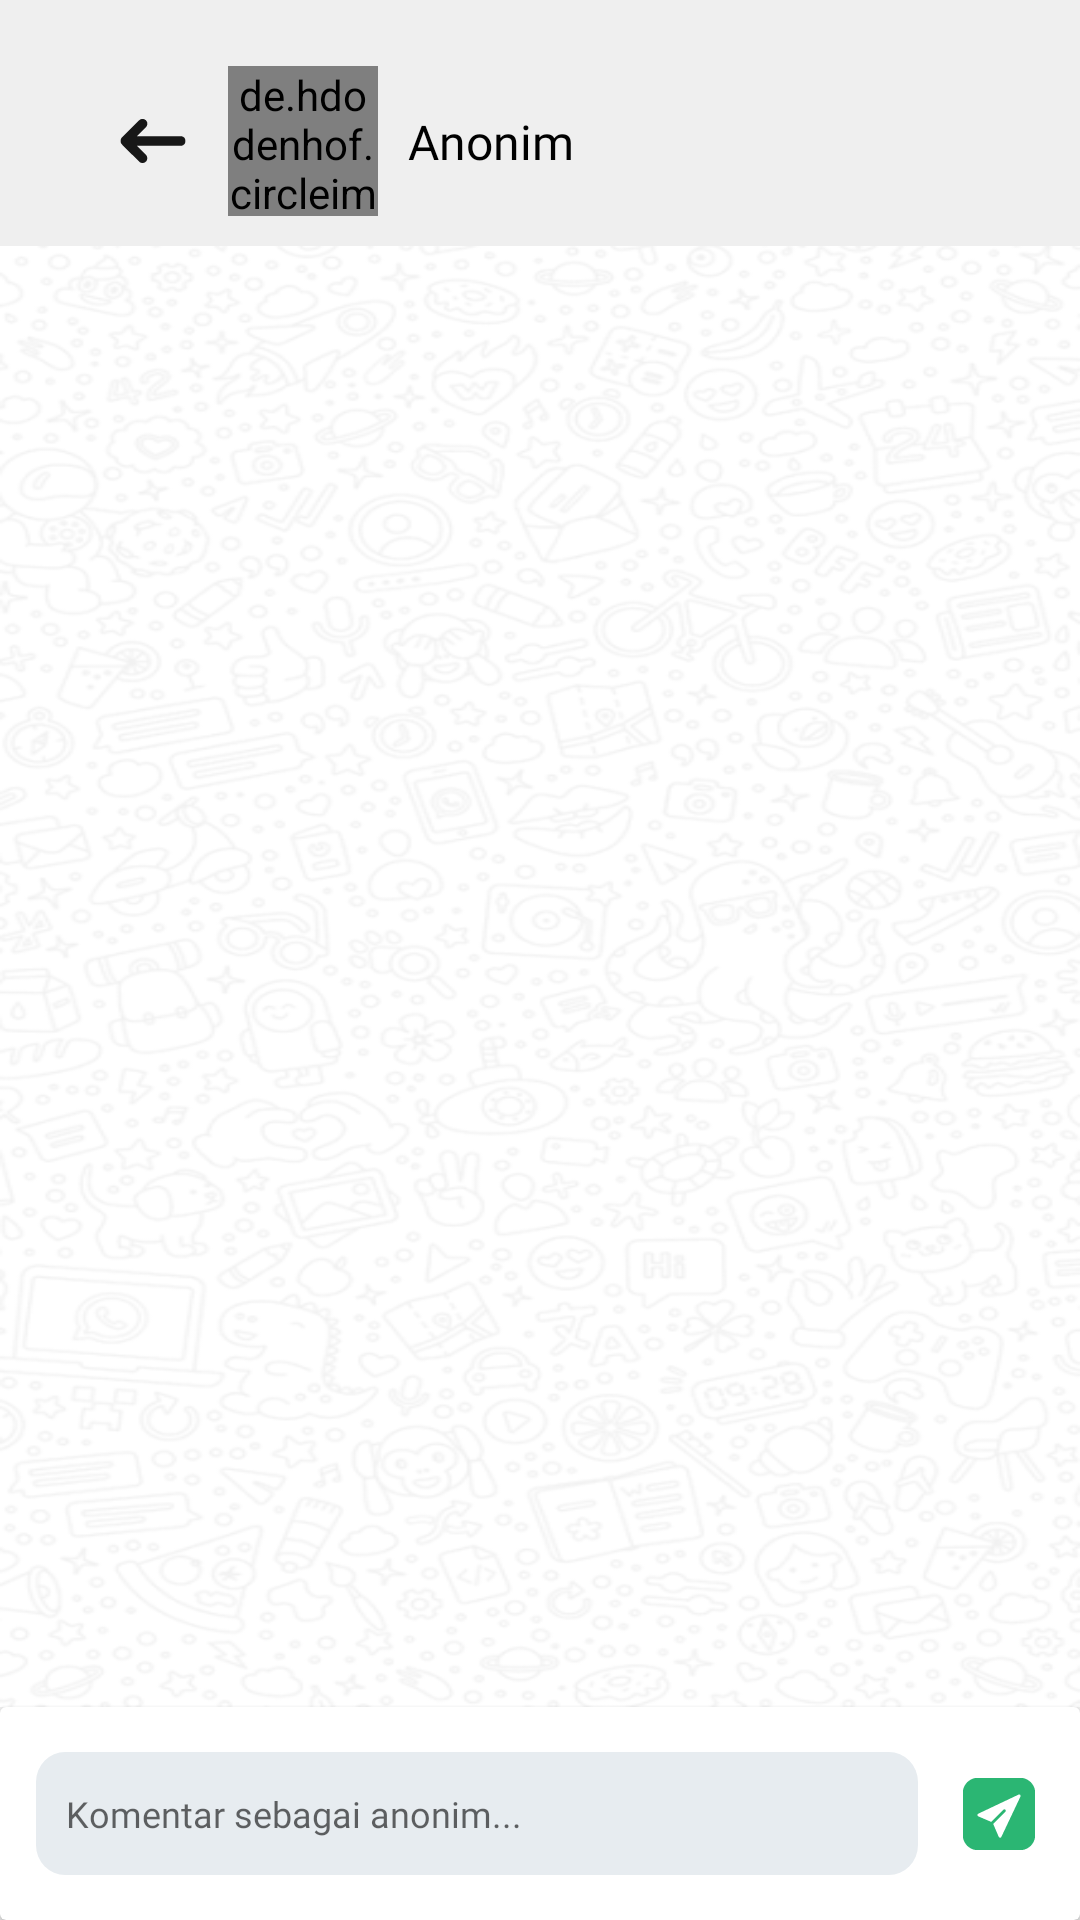

Here is an Android app screen rendered from its layout file. Give the layout XML and the strings, colors and styles it references.
<!-- AndroidManifest.xml: application theme Theme.Temara -->
<!-- res/layout/chat_activity.xml -->
<?xml version="1.0" encoding="utf-8"?>
<androidx.constraintlayout.widget.ConstraintLayout xmlns:android="http://schemas.android.com/apk/res/android"
    xmlns:tools="http://schemas.android.com/tools"
    xmlns:app="http://schemas.android.com/apk/res-auto"
    android:background="@color/white_20"
    android:layout_width="match_parent"
    android:layout_height="match_parent">
    
    <ImageView
        android:id="@+id/btnBack"
        android:layout_width="30dp"
        android:layout_height="30dp"
        android:src="@drawable/ic_arrow_left"
        android:layout_marginTop="32dp"
        android:layout_marginStart="36dp"
        app:layout_constraintTop_toTopOf="parent"
        app:layout_constraintStart_toStartOf="parent"
        />
    
    <de.hdodenhof.circleimageview.CircleImageView
        android:id="@+id/ivUser"
        android:layout_width="50dp"
        android:layout_height="50dp"
        tools:src="@tools:sample/avatars"
        android:layout_marginStart="10dp"
        app:layout_constraintStart_toEndOf="@id/btnBack"
        app:layout_constraintTop_toTopOf="@id/btnBack"
        app:layout_constraintBottom_toBottomOf="@id/btnBack"/>
    
    <TextView
        android:id="@+id/tvName"
        android:layout_width="0dp"
        android:layout_height="wrap_content"
        android:text="@string/anonim"
        android:fontFamily="@font/epilogue_sembold"
        android:textColor="@color/black"
        android:textSize="16sp"
        android:layout_marginStart="10dp"
        app:layout_constraintStart_toEndOf="@id/ivUser"
        app:layout_constraintTop_toTopOf="@id/ivUser"
        app:layout_constraintBottom_toBottomOf="@id/ivUser"/>

    <androidx.cardview.widget.CardView
        android:id="@+id/btnEnd"
        android:layout_width="0dp"
        android:layout_height="wrap_content"
        app:cardCornerRadius="4dp"
        android:backgroundTint="@color/green_500"
        android:layout_marginEnd="35dp"
        app:layout_constraintTop_toTopOf="@id/ivUser"
        app:layout_constraintEnd_toEndOf="parent"
        app:layout_constraintBottom_toBottomOf="@id/ivUser"
        >

    </androidx.cardview.widget.CardView>

    <ImageView
        android:id="@+id/bgChat"
        android:layout_width="wrap_content"
        android:layout_height="0dp"
        android:layout_marginTop="10dp"
        android:background="@drawable/background_chat"
        app:layout_constraintBottom_toTopOf="@id/cvChat"
        app:layout_constraintTop_toBottomOf="@id/ivUser"/>

    <androidx.recyclerview.widget.RecyclerView
        android:id="@+id/rvChat"
        android:layout_width="0dp"
        android:layout_height="0dp"
        android:layout_marginStart="5dp"
        android:layout_marginEnd="5dp"
        android:layout_marginBottom="15dp"
        app:layout_constraintBottom_toTopOf="@id/rvRecom"
        app:layout_constraintEnd_toEndOf="parent"
        app:layout_constraintHorizontal_bias="0.0"
        app:layout_constraintStart_toStartOf="parent"
        app:layout_constraintTop_toTopOf="@+id/bgChat"
        app:layout_constraintVertical_bias="0.0"
        tools:listitem="@layout/chat_bubble_item" />

    <androidx.recyclerview.widget.RecyclerView
        android:id="@+id/rvRecom"
        android:layout_width="0dp"
        android:layout_height="50dp"
        tools:listitem="@layout/recommend_chat_item"
        android:layout_marginStart="15dp"
        android:layout_marginEnd="15dp"
        app:layout_constraintEnd_toEndOf="parent"
        app:layout_constraintStart_toStartOf="parent"
        app:layout_constraintBottom_toTopOf="@id/cvChat"/>

    <androidx.cardview.widget.CardView
        android:id="@+id/cvChat"
        android:layout_width="match_parent"
        android:layout_height="wrap_content"
        app:layout_constraintBottom_toBottomOf="parent"
        android:focusable="true"
        android:focusableInTouchMode="true"
        >

        <androidx.constraintlayout.widget.ConstraintLayout
            android:layout_width="match_parent"
            android:layout_height="match_parent"
            >
            <EditText
                android:id="@+id/etComment"
                android:layout_width="0dp"
                android:layout_height="wrap_content"
                android:hint="@string/komentar_sebagai_anonim"
                android:fontFamily="@font/epilogue_regular"
                android:textSize="12sp"
                android:padding="10dp"
                android:layout_marginStart="12dp"
                android:layout_marginTop="15dp"
                android:layout_marginBottom="15dp"
                android:lineSpacingExtra="4dp"
                android:background="@drawable/rectagle_comment"
                app:layout_constraintStart_toStartOf="parent"
                app:layout_constraintTop_toTopOf="parent"
                app:layout_constraintEnd_toStartOf="@id/btnSend"
                app:layout_constraintBottom_toBottomOf="parent"
                />

            <Button
                android:id="@+id/btnSend"
                android:layout_width="24dp"
                android:layout_height="24dp"
                android:background="@drawable/ic_send"
                android:layout_marginEnd="15dp"
                android:layout_marginStart="15dp"
                app:layout_constraintStart_toEndOf="@id/etComment"
                app:layout_constraintTop_toTopOf="@id/etComment"
                app:layout_constraintEnd_toEndOf="parent"
                app:layout_constraintBottom_toBottomOf="@id/etComment"

                />
        </androidx.constraintlayout.widget.ConstraintLayout>


    </androidx.cardview.widget.CardView>

</androidx.constraintlayout.widget.ConstraintLayout>
<!-- res/layout/chat_bubble_item.xml (included above) -->
<?xml version="1.0" encoding="utf-8"?>
<androidx.constraintlayout.widget.ConstraintLayout
    xmlns:android="http://schemas.android.com/apk/res/android"
    xmlns:app="http://schemas.android.com/apk/res-auto"
    xmlns:tools="http://schemas.android.com/tools"
    android:layout_width="match_parent"
    android:layout_height="wrap_content">

    <de.hdodenhof.circleimageview.CircleImageView
        android:id="@+id/ivUser"
        android:layout_width="36dp"
        android:layout_height="36dp"
        tools:src="@tools:sample/avatars"
        android:layout_marginTop="10dp"
        android:layout_marginStart="10dp"
        app:layout_constraintStart_toStartOf="parent"
        app:layout_constraintTop_toTopOf="parent"/>

    <androidx.cardview.widget.CardView
        android:id="@+id/cvChat"
        android:layout_width="0dp"
        android:layout_height="wrap_content"
        android:layout_marginStart="10dp"
        android:layout_marginEnd="15dp"
        android:layout_marginTop="10dp"
        android:layout_marginBottom="15dp"
        android:backgroundTint="@color/green_500"
        app:cardCornerRadius="8dp"
        app:layout_constraintStart_toEndOf="@id/ivUser"
        app:layout_constraintEnd_toEndOf="parent"
        app:layout_constraintTop_toTopOf="@id/ivUser">

        <TextView
            android:id="@+id/tvChat"
            android:layout_width="match_parent"
            android:layout_height="wrap_content"
            android:paddingStart="10dp"
            android:paddingEnd="10dp"
            android:paddingTop="10dp"
            android:paddingBottom="10dp"
            android:textColor="@color/white"
            android:textSize="11sp"
            android:fontFamily="@font/epilogue_regular"
            android:lineSpacingExtra="3dp"
            android:text="@string/comment_content"/>

    </androidx.cardview.widget.CardView>

    <de.hdodenhof.circleimageview.CircleImageView
        android:id="@+id/ivUserResponse"
        android:layout_width="36dp"
        android:layout_height="36dp"
        tools:src="@tools:sample/avatars"
        android:layout_marginTop="10dp"
        android:layout_marginEnd="10dp"
        app:layout_constraintEnd_toEndOf="parent"
        app:layout_constraintTop_toTopOf="parent"/>

    <androidx.cardview.widget.CardView
        android:id="@+id/cvChatResponse"
        android:layout_width="0dp"
        android:layout_height="wrap_content"
        android:layout_marginStart="5dp"
        android:layout_marginEnd="10dp"
        android:layout_marginTop="10dp"
        android:layout_marginBottom="10dp"
        android:backgroundTint="@color/blue_200"
        app:cardCornerRadius="8dp"
        app:layout_constraintEnd_toStartOf="@id/ivUserResponse"
        app:layout_constraintTop_toTopOf="@id/ivUserResponse"
        app:layout_constraintStart_toStartOf="parent">

        <TextView
            android:id="@+id/tvChatResponse"
            android:layout_width="match_parent"
            android:layout_height="wrap_content"
            android:paddingStart="10dp"
            android:paddingEnd="10dp"
            android:paddingTop="10dp"
            android:paddingBottom="10dp"
            android:textSize="11sp"
            android:fontFamily="@font/epilogue_regular"
            android:lineSpacingExtra="3dp"
            android:text="@string/comment_content"/>

    </androidx.cardview.widget.CardView>

</androidx.constraintlayout.widget.ConstraintLayout>
<!-- res/layout/recommend_chat_item.xml (included above) -->
<?xml version="1.0" encoding="utf-8"?>
<androidx.cardview.widget.CardView
    xmlns:android="http://schemas.android.com/apk/res/android"
    xmlns:app="http://schemas.android.com/apk/res-auto"
    android:layout_width="wrap_content"
    android:layout_height="wrap_content"
    android:layout_marginEnd="10dp"
    app:cardCornerRadius="4dp"
    app:cardBackgroundColor="@color/green_500"
    app:cardElevation="2dp">

    <TextView
        android:id="@+id/tvRecom"
        android:layout_width="wrap_content"
        android:layout_height="wrap_content"
        android:padding="8dp"

        android:textColor="@color/white"
        android:fontFamily="@font/epilogue_regular" />

</androidx.cardview.widget.CardView>
<!-- resources referenced by this layout -->
<resources>
  <color name="black">#FF000000</color>
  <color name="blue_200">#EDF1FF</color>
  <color name="green_500">#798777</color>
  <color name="white">#FFFFFFFF</color>
  <color name="white_20">#EFEFEF</color>
  <!-- drawable background_chat: png bitmap (drawable, 163238 bytes) -->
  <!-- drawable ic_arrow_left (drawable) -->
  <vector android:autoMirrored="true" android:height="30dp"
      android:viewportHeight="30" android:viewportWidth="30"
      android:width="30dp" xmlns:android="http://schemas.android.com/apk/res/android">
      <group>
          <clip-path android:pathData="M4.139,7.63H25.862V22.37H4.139V7.63Z"/>
          <path android:fillColor="#171717" android:pathData="M24.266,13.399H9.607C9.607,13.399 12.695,10.334 12.777,10.229C12.989,9.958 13.116,9.617 13.116,9.247C13.116,8.837 12.961,8.465 12.708,8.181L12.578,8.051C12.295,7.798 11.922,7.643 11.512,7.643C11.091,7.643 10.709,7.808 10.422,8.073C10.422,8.073 4.508,13.977 4.478,14.016C4.268,14.287 4.143,14.625 4.143,14.994C4.143,15.362 4.268,15.7 4.477,15.971C4.562,16.08 10.496,21.987 10.496,21.987C10.771,22.211 11.122,22.345 11.504,22.345C12.39,22.345 13.108,21.627 13.108,20.742C13.108,20.354 12.97,19.998 12.74,19.721L9.607,16.589H24.266C25.148,16.589 25.861,15.874 25.861,14.994C25.861,14.113 25.148,13.399 24.266,13.399Z"/>
      </group>
  </vector>
  <!-- drawable ic_send: vector/xml drawable (drawable, 7225 chars, omitted) -->
  <!-- drawable rectagle_comment (drawable) -->
  <vector android:autoMirrored="true" android:height="41dp"
      android:viewportHeight="41" android:viewportWidth="302"
      android:width="302dp" xmlns:android="http://schemas.android.com/apk/res/android">
      <path android:fillColor="#E7ECF0" android:pathData="M10,0L292,0A10,10 0,0 1,302 10L302,31A10,10 0,0 1,292 41L10,41A10,10 0,0 1,0 31L0,10A10,10 0,0 1,10 0z"/>
  </vector>
  <string name="anonim">Anonim</string>
  <string name="comment_content">I know what you feel ka, semangat terus ya kak, kamu pasti kuat dalam menghadapi semua cobaan yang lagi kakak hadapi. </string>
  <string name="komentar_sebagai_anonim">Komentar sebagai anonim...</string>
  <style name="Theme.Temara" parent="Theme.AppCompat.DayNight.NoActionBar">
          
          <item name="colorPrimary">@color/green_500</item>
          <item name="colorPrimaryVariant">@color/purple_700</item>
          <item name="colorOnPrimary">@color/white</item>
          
          <item name="colorSecondary">@color/teal_200</item>
          <item name="colorSecondaryVariant">@color/teal_700</item>
          <item name="colorOnSecondary">@color/black</item>
          
          <item name="android:statusBarColor">@color/green_500</item>
          
          <item name="android:itemTextAppearance">@style/customMenuFont</item>
      </style>
  <color name="purple_700">#FF3700B3</color>
  <color name="teal_200">#FF03DAC5</color>
  <color name="teal_700">#FF018786</color>
  <style name="customMenuFont" parent="@android:style/TextAppearance.Widget.IconMenu.Item">
          <item name="fontFamily">@font/epilogue_medium</item>
      </style>
</resources>
